Run: headless pygame with SDL's dummy video driver; simulated clock (each Clock.tick advances the game by its frame time, no real sleeping); random seed 0; keys injected as events and as key.get_pressed() state; no mouse input.
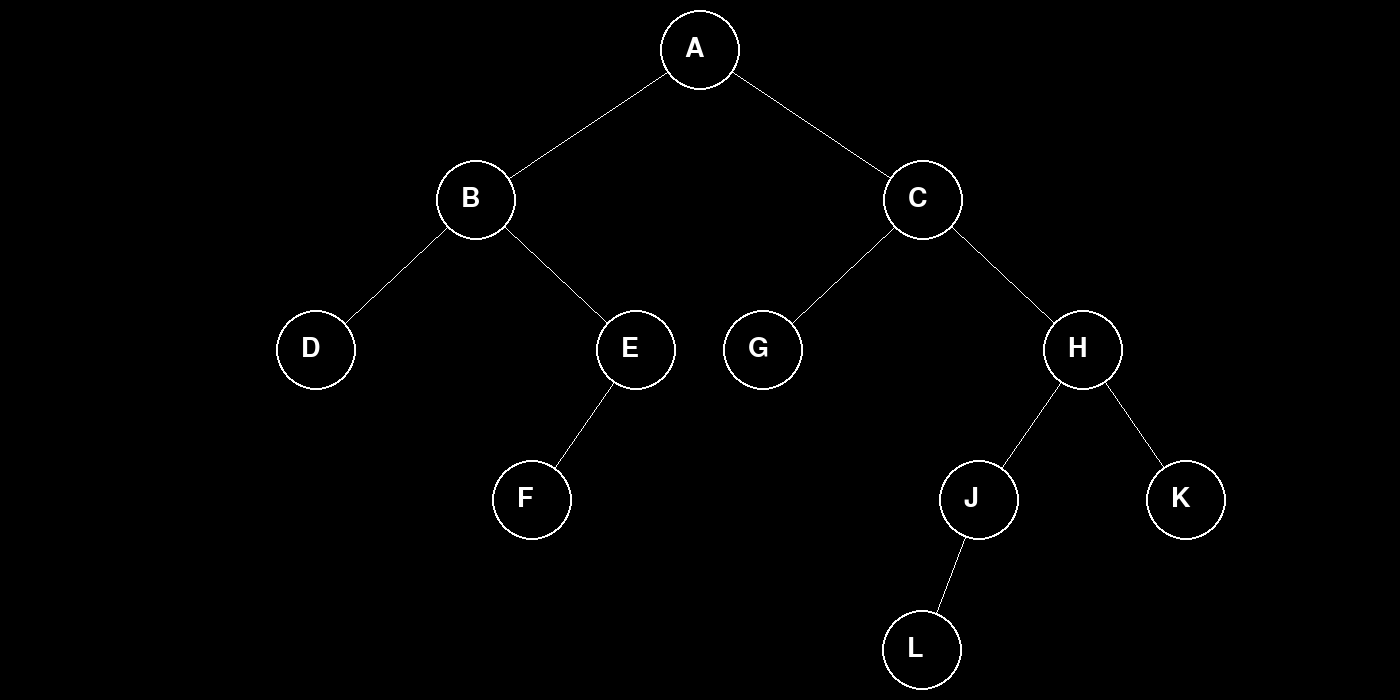
Frame 1 of 4 · flips 1–60 · no input
Frame 2 of 4 · flips 61–180 · tapped SPACE, RETURN · held RIGHT (→), D · screen unchanged from frame 1, image omitted
Frame 3 of 4 · flips 181–300 · held DOWN (↓), S · screen unchanged from frame 2, image omitted
Frame 4 of 4 · flips 301–420 · held LEFT (←), A, UP (↑), W · screen unchanged from frame 3, image omitted

The pygame program that drew these frames:

import pygame

from queue import Queue

SCREEN_WIDTH = 1400
SCREEN_HEIGHT = 700
win = pygame.display.set_mode((SCREEN_WIDTH, SCREEN_HEIGHT))

RED = (255, 0, 0)
GREEN = (0, 255, 0)
BLUE = (0, 0, 255)
ORANGE = (240, 0, 100)
color_options = [RED, ORANGE, BLUE, GREEN]

pygame.init()
font = pygame.font.SysFont('Consolas', 40)

class Node :
    def __init__(self, data) :
        self.data = data
        self.left = None
        self.right = None

def create_level_wise(arr) :
    if len(arr) == 0 :
        return None
    
    q = Queue()
    root = Node(arr[0])
    q.put(root)

    i = 1
    while not q.empty() :
        parent = q.get()

        if arr[i] == -1 :
            parent.left = None
        else :
            temp = Node(arr[i])
            parent.left = temp
            q.put(temp)

        i += 1

        if arr[i] == -1 :
            parent.right = None
        else :
            temp = Node(arr[i])
            parent.right = temp
            q.put(temp)

        i += 1

    return root

def height_of_tree(root) :
    if root is None : 
        return 0

    return 1 + max(height_of_tree(root.left), height_of_tree(root.right))

def display_tree(root) :
    q = Queue()

    h = height_of_tree(root)
    q.put((root, h, SCREEN_WIDTH // 2, 50))
    
    while not q.empty() :
        parent, h, x, y = q.get()

        pygame.draw.circle(win, (255,255,255), (x, y), 40)

        if parent.left is not None :
            left_x = x - 20 * h ** 1.5
            left_y = y + 150
            q.put((parent.left, h - 1, int(left_x), left_y))
            pygame.draw.line(win, (255,255,255), (x, y), (int(left_x), left_y))
        
        if parent.right is not None :
            right_x = x + 20 * h ** 1.5
            right_y = y + 150
            q.put((parent.right, h - 1, int(right_x), right_y))
            pygame.draw.line(win, (255,255,255), (x, y), (int(right_x), right_y))

        pygame.draw.circle(win, (0, 0, 0), (x, y), 38)
        text = font.render(str(parent.data), True, (255, 255, 255))
        win.blit(text, (x - 15, y - 15))

def create_using_inorder_and_postorder(inorder, postorder):
    if len(inorder) == 0 :
        return None

    root_data = postorder[-1]
    root = Node(root_data)

    root_index = inorder.index(root_data)
    
    left_inorder = inorder[ : root_index]
    right_inorder = inorder[ root_index + 1 : ]

    left_postorder = postorder[ : len(left_inorder)]
    right_postorder = postorder[len(left_inorder) : len(postorder) - 1]

    left_sub_tree = create_using_inorder_and_postorder(left_inorder, left_postorder)
    right_sub_tree = create_using_inorder_and_postorder(right_inorder, right_postorder)

    root.left = left_sub_tree
    root.right = right_sub_tree

    return root

# arr = [1, 2, 3, 4, 5, 6, 7, 8, 9, 10, 11, 12, 13, 14, 15, -1, -1, -1, -1, -1, -1, -1, -1, -1, -1, -1, -1, -1, -1, -1, -1]
# root = create_level_wise(arr)

inorder = ['D','B','F','E','A','G','C','L','J','H','K']
postorder = ['D','F','E','B','G','L','J','K','H','C','A']

root = create_using_inorder_and_postorder(inorder, postorder)

run = True
while run :

    for event in pygame.event.get() :
        if event.type == pygame.QUIT :
            run = False

    win.fill(0)
    display_tree(root)
    pygame.display.update()
